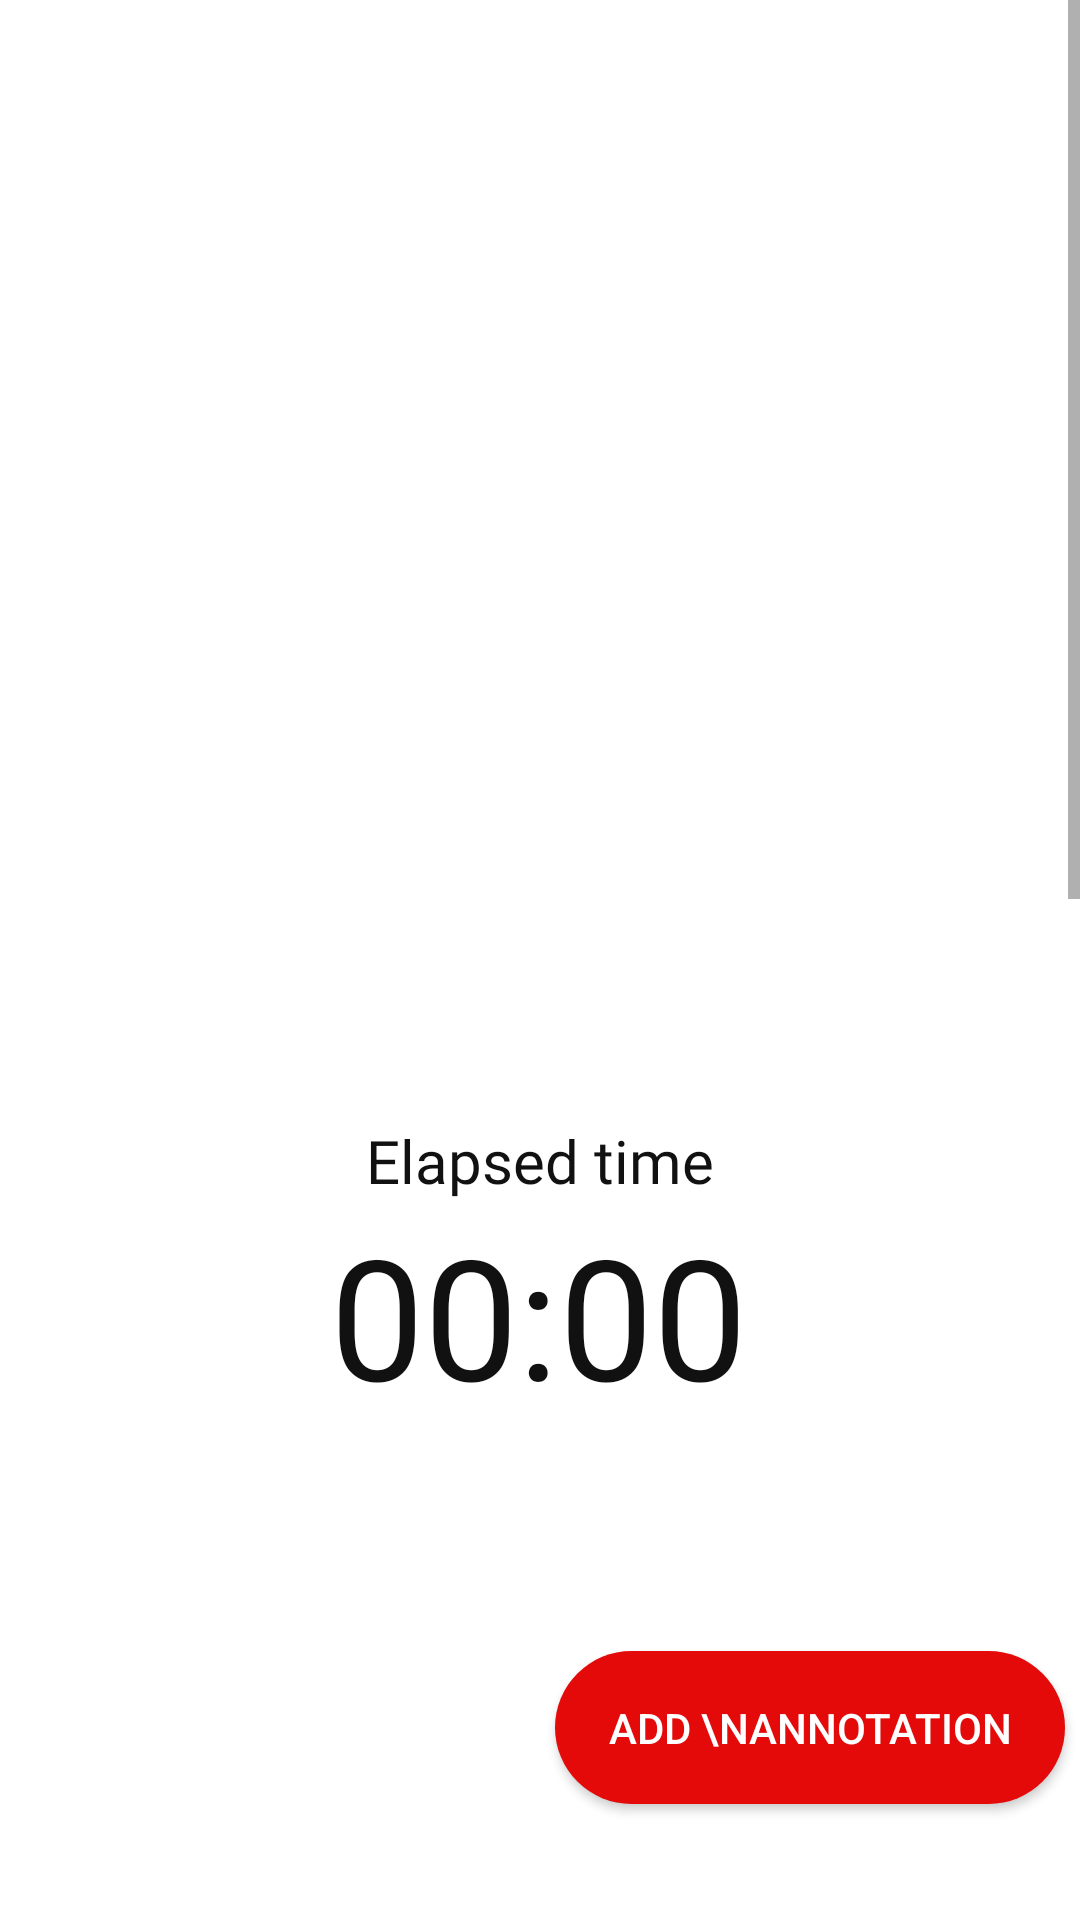

Produce the Android XML layout that renders to this screen, including the resource entries it uses.
<!-- AndroidManifest.xml: application theme Theme.Proj13 -->
<!-- res/layout/fragment_phone_measure.xml -->
<?xml version="1.0" encoding="utf-8"?>
<androidx.constraintlayout.widget.ConstraintLayout xmlns:android="http://schemas.android.com/apk/res/android"
    xmlns:app="http://schemas.android.com/apk/res-auto"
    xmlns:tools="http://schemas.android.com/tools"
    android:layout_width="match_parent"
    android:layout_height="match_parent"
    tools:context=".Phone_Measure">

    <androidx.constraintlayout.widget.ConstraintLayout
        android:id="@+id/sensor_measurement"
        android:layout_width="match_parent"
        android:layout_height="0dp"
        app:layout_constraintBottom_toTopOf="@+id/guideline1"
        app:layout_constraintEnd_toEndOf="parent"
        app:layout_constraintStart_toStartOf="parent"
        app:layout_constraintTop_toTopOf="parent">

        <ScrollView
            android:layout_width="match_parent"
            android:layout_height="match_parent">

            <RelativeLayout
                android:id="@+id/relativeLayout1"
                android:layout_width="match_parent"
                android:layout_height="wrap_content"
                android:padding="43dp">

                <LinearLayout
                    android:id="@+id/firstLayout"
                    android:layout_width="wrap_content"
                    android:layout_height="wrap_content"
                    android:orientation="horizontal">

                    <TextView
                        android:id="@+id/xValue"
                        android:layout_width="105dp"
                        android:layout_height="37dp" />

                    <TextView
                        android:id="@+id/yValue"
                        android:layout_width="105dp"
                        android:layout_height="37dp" />

                    <TextView
                        android:id="@+id/zValue"
                        android:layout_width="105dp"
                        android:layout_height="match_parent" />

                </LinearLayout>

                <LinearLayout
                    android:id="@+id/secondLayout"
                    android:layout_width="wrap_content"
                    android:layout_height="wrap_content"
                    android:layout_below="@+id/firstLayout"
                    android:layout_marginTop="50sp"
                    android:orientation="horizontal">

                    <TextView
                        android:id="@+id/xGyroValue"
                        android:layout_width="105dp"
                        android:layout_height="37dp" />

                    <TextView
                        android:id="@+id/yGyroValue"
                        android:layout_width="105dp"
                        android:layout_height="37dp" />

                    <TextView
                        android:id="@+id/zGyroValue"
                        android:layout_width="105dp"
                        android:layout_height="37dp" />

                </LinearLayout>

                <LinearLayout
                    android:id="@+id/thirdLayout"
                    android:layout_width="wrap_content"
                    android:layout_height="wrap_content"
                    android:layout_below="@+id/secondLayout"
                    android:layout_marginTop="50sp"
                    android:orientation="horizontal">

                    <TextView
                        android:id="@+id/xMagnoValue"
                        android:layout_width="105dp"
                        android:layout_height="37dp" />

                    <TextView
                        android:id="@+id/yMagnoValue"
                        android:layout_width="105dp"
                        android:layout_height="37dp" />

                    <TextView
                        android:id="@+id/zMagnoValue"
                        android:layout_width="105dp"
                        android:layout_height="37dp" />

                </LinearLayout>

                <TextView
                    android:id="@+id/light"
                    android:layout_width="332dp"
                    android:layout_height="42dp"
                    android:layout_below="@+id/thirdLayout"
                    android:layout_marginTop="50sp" />

            </RelativeLayout>
        </ScrollView>
    </androidx.constraintlayout.widget.ConstraintLayout>

    <androidx.constraintlayout.widget.Guideline
        android:id="@+id/guideline1"
        android:layout_width="wrap_content"
        android:layout_height="wrap_content"
        android:orientation="horizontal"
        app:layout_constraintGuide_percent="0.53351575" />

    <androidx.constraintlayout.widget.Guideline
        android:id="@+id/guideline2"
        android:layout_width="wrap_content"
        android:layout_height="wrap_content"
        android:orientation="horizontal"
        app:layout_constraintGuide_percent="0.8" />

    <TextView
        android:id="@+id/time_title"
        android:layout_width="wrap_content"
        android:layout_height="wrap_content"
        android:layout_marginTop="32dp"
        android:fontFamily="@font/roboto_regular"
        android:gravity="center"
        android:text="@string/measurement_elapsed_time"
        android:textColor="@color/colorPrimaryDark"
        android:textSize="20sp"
        app:layout_constraintEnd_toEndOf="parent"
        app:layout_constraintStart_toStartOf="parent"
        app:layout_constraintTop_toBottomOf="@+id/sensor_measurement" />

    <Chronometer
        android:id="@+id/measurement_time"
        android:layout_width="wrap_content"
        android:layout_height="wrap_content"
        android:layout_marginBottom="36dp"
        android:fontFamily="@font/roboto_regular"
        android:textColor="@color/colorPrimaryDark"
        android:textSize="56sp"
        app:layout_constraintBottom_toTopOf="@+id/guideline2"
        app:layout_constraintEnd_toEndOf="parent"
        app:layout_constraintHorizontal_bias="0.497"
        app:layout_constraintStart_toStartOf="parent"
        app:layout_constraintTop_toBottomOf="@+id/time_title" />

    <LinearLayout
        android:layout_width="0dp"
        android:layout_height="0dp"
        android:gravity="center"
        android:orientation="horizontal"
        app:layout_constraintBottom_toBottomOf="parent"
        app:layout_constraintEnd_toEndOf="parent"
        app:layout_constraintStart_toStartOf="parent"
        app:layout_constraintTop_toTopOf="@+id/guideline2">

        <Button
            android:id="@+id/stop_button"
            android:layout_width="126dp"
            android:layout_height="wrap_content"
            android:layout_margin="5dp"
            android:layout_marginStart="15dp"
            android:layout_marginEnd="10dp"
            android:layout_marginBottom="64dp"
            android:layout_weight="1"
            android:background="@drawable/roundable_button"
            android:padding="16dp"
            android:text="STOP \nMEASUREMENT"
            android:textColor="#FFFFFF"
            tools:ignore="ButtonStyle" />

        <Button
            android:id="@+id/add_annotation"
            android:layout_width="126dp"
            android:layout_height="wrap_content"
            android:layout_margin="5dp"
            android:layout_marginStart="15dp"
            android:layout_marginEnd="10dp"
            android:layout_marginBottom="64dp"
            android:layout_weight="1"
            android:background="@drawable/roundable_button1"
            android:padding="16dp"
            android:text="ADD \nANNOTATION"
            android:textColor="#FFFFFF"
            tools:ignore="ButtonStyle" />

    </LinearLayout>
</androidx.constraintlayout.widget.ConstraintLayout>
<!-- resources referenced by this layout -->
<resources>
  <color name="colorPrimaryDark">#111111</color>
  <!-- drawable roundable_button1 (drawable) -->
  <?xml version="1.0" encoding="utf-8"?>
  <shape xmlns:android="http://schemas.android.com/apk/res/android" android:shape="rectangle" android:padding="10dp">
      <solid android:color="#FFE40A0A" /> 
      <corners android:radius="50dp" />
  
  </shape>
  <string name="measurement_elapsed_time">Elapsed time</string>
  <style name="Theme.Proj13" parent="Theme.MaterialComponents.DayNight.DarkActionBar">
          
          <item name="colorPrimary">@color/purple_500</item>
          <item name="colorPrimaryVariant">@color/purple_700</item>
          <item name="colorOnPrimary">@color/white</item>
          
          <item name="colorSecondary">@color/teal_200</item>
          <item name="colorSecondaryVariant">@color/teal_700</item>
          <item name="colorOnSecondary">@color/black</item>
          
          <item name="android:statusBarColor" tools:targetApi="l">?attr/colorPrimaryVariant</item>
          
      </style>
  <color name="purple_500">#FF6200EE</color>
  <color name="purple_700">#FF3700B3</color>
  <color name="white">#FFFFFFFF</color>
  <color name="teal_200">#FF03DAC5</color>
  <color name="teal_700">#FF018786</color>
  <color name="black">#FF000000</color>
</resources>
